Run: headless pygame with SDL's dummy video driver; simulated clock (each Clock.tick advances the game by its frame time, no real sleeping); random seed 0; keys injected as events and as key.get_pressed() state; mouse plan: one left click at the window centre at the start of phase 2, then a move to the lower-right quarter at the start of phase 3.
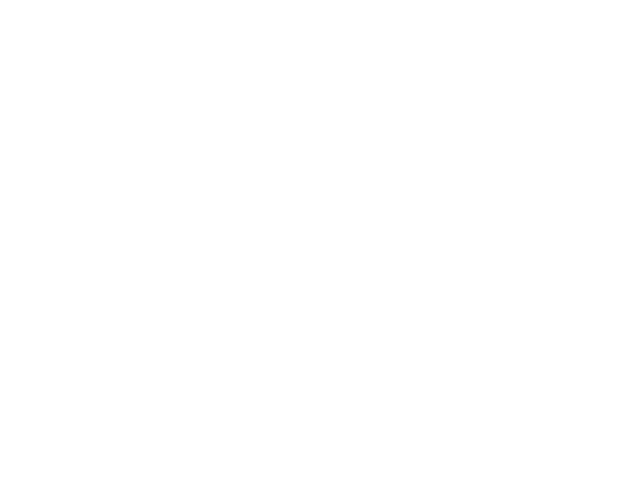
Frame 1 of 4 · flips 1–60 · no input
Frame 2 of 4 · flips 61–180 · clicked the window centre · tapped SPACE, RETURN · held RIGHT (→), D · screen unchanged from frame 1, image omitted
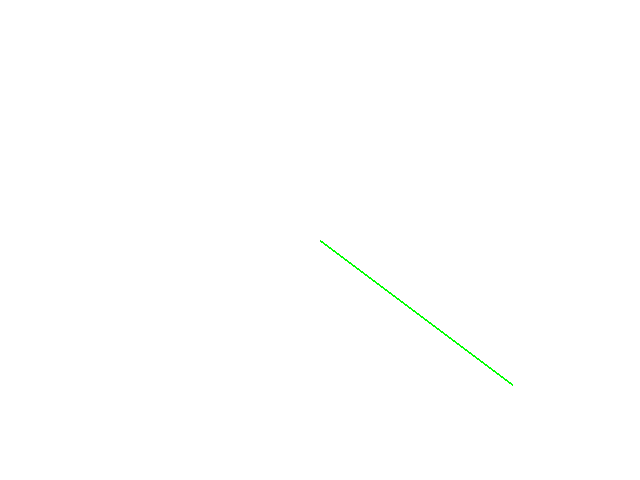
Frame 3 of 4 · flips 181–300 · moved the mouse to the lower-right quarter · held DOWN (↓), S
Frame 4 of 4 · flips 301–420 · held LEFT (←), A, UP (↑), W · screen unchanged from frame 3, image omitted

The pygame program that drew these frames:

#! /usr/bin/env python3
# -*- coding:Utf8 -*-


"""UTILISATION DE LA MÉTHODE DRAW DE PYGAME"""
"""APPRESS BEGINNING GAME DEVELOPMENT - CHAPTER 4"""

#### Importation fonction et modules : ####


import pygame
from pygame.locals import *
from sys import exit
from random import *
from math import pi


#### Gestion d'évènements : définition de différentes Fonctions/Classes : ####

#### Programme principal : ####

pygame.init()
screen = pygame.display.set_mode((640, 480), 0, 32)

#########################
# Création de rectangle #
#########################
# """Utiliser une surface et fill la surface peut être plus rapide que la création
# d'un rectangle"""
# while True:
#     for event in pygame.event.get():
#         if event.type == QUIT:
#             exit()
#     screen.lock()
#     for count in range(10):
#         randomColor = (randint(0, 255), randint(0, 255), randint(0, 255))
#         randomPos = (randint(0, 639), randint(0, 479))
#         randomSize = (639 - randint(randomPos[0], 639),
#                       479 - randint(randomPos[1], 479))
#         pygame.draw.rect(screen, randomColor, Rect(randomPos, randomSize))
#     screen.unlock()
#     pygame.display.update()


#########################
# Création de polygones #
#########################
# """Comme pour les autres draw on peut ne pas fill la figure en ajoutant une
# épaisseur de bord (ici par exemple j'ai mis 5)"""
# points = []
# while True:
#     for event in pygame.event.get():
#         if event.type == QUIT:
#             exit()
#         if event.type == MOUSEBUTTONDOWN:
#             points.append(event.pos)
#             screen.fill((255, 255, 255))
#         if len(points) >= 3:
#             pygame.draw.polygon(screen, (0, 255, 0), points, 5)
#             for point in points:
#                 pygame.draw.circle(screen, (0, 0, 255), point, 5)
#     pygame.display.update()


#########################
# Création de cercles   #
#########################
# """Demande la positiondu centre du cercle et son rayon"""
# while True:
#     for event in pygame.event.get():
#         if event.type == QUIT:
#             exit()
#     screen.lock()
#     for count in range(10):
#         randomColor = (randint(0, 255), randint(0, 255), randint(0, 255))
#         randomPos = (randint(0, 639), randint(0, 479))
#         randomRadius = randint(1, 200)
#         pygame.draw.circle(screen, randomColor, randomPos, randomRadius)
#     screen.unlock()
#     pygame.display.update()


#########################
# Création d'élipses    #
#########################
# """Mêmes arguments que rectangle (cercle dans un rectangle)"""
# while True:
#     for event in pygame.event.get():
#         if event.type == QUIT:
#             exit()
#     screen.lock()
#     x, y = pygame.mouse.get_pos()
#     screen.fill((255, 255, 255))
#     pygame.draw.ellipse(screen, (0, 255, 0), (0, 0, x, y))
#     screen.unlock()
#     pygame.display.update()


#########################
# Création d'arcs       #
#########################
# """Mêmes arguments que l'éclipse mais avec 2 de plus :
#         angle de début de tracé, angle de fin de tracé
#     Il n'est pas possible de fill cette forme."""
# while True:
#     for event in pygame.event.get():
#         if event.type == QUIT:
#             exit()
#     x, y = pygame.mouse.get_pos()
#     angle = (x / 639.) * pi * 2.
#     screen.fill((255, 255, 255))
#     pygame.draw.arc(screen, (0, 0, 0), (0, 0, 639, 479), 0, angle)
#     pygame.display.update()


#########################
# Création de segments  #
#########################
# """Demande la position de départ et de fin du segment"""
# while True:
#     for event in pygame.event.get():
#         if event.type == QUIT:
#             exit()
#     screen.fill((255, 255, 255))
#     mouse_pos = pygame.mouse.get_pos()
#     for x in range(0, 640, 20):
#         pygame.draw.line(screen, (0, 0, 0), (x, 0), mouse_pos)
#         pygame.draw.line(screen, (0, 0, 0), (x, 479), mouse_pos)
#     for y in range(0, 480, 20):
#         pygame.draw.line(screen, (0, 0, 0), (0, y), mouse_pos)
#         pygame.draw.line(screen, (0, 0, 0), (639, y), mouse_pos)
#     pygame.display.update()


#################################
# Création de segments continus #
#################################
"""Boolean détermine si on raccroche le dernier point au premier"""
points = []
while True:
    for event in pygame.event.get():
        if event.type == QUIT:
            exit()
        if event.type == MOUSEMOTION:
            points.append(event.pos)
            if len(points) > 100:
                del points[0]
    screen.fill((255, 255, 255))
    if len(points) > 1:
        pygame.draw.lines(screen, (0, 255, 0), False, points, 2)
    pygame.display.update()


###########################################################
# Création de segments continus ou non avec anti aliasing #
###########################################################
"""Voir les 2 groupes précédents et modifier :
        line par aaline
        lines par aalines """
